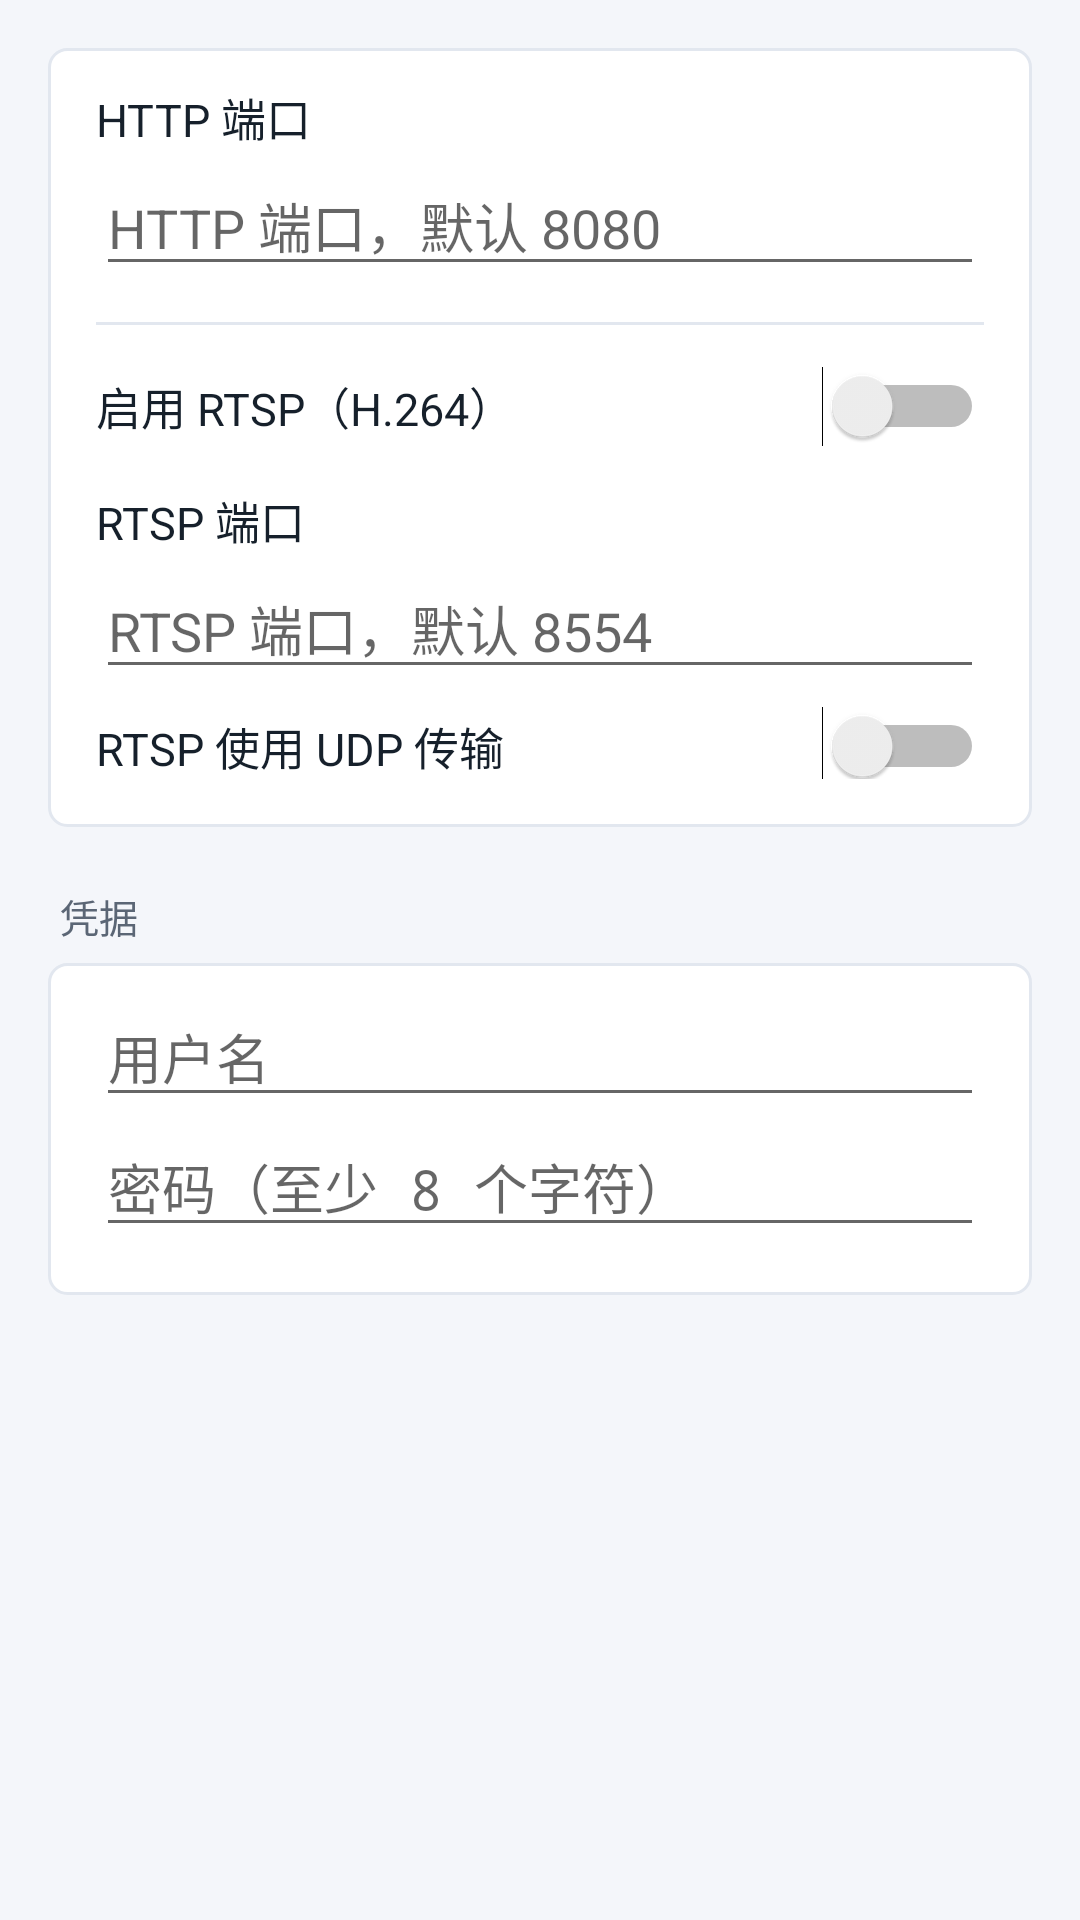

The Android layout XML behind this screen, and the referenced resources:
<!-- AndroidManifest.xml: application theme AppTheme -->
<!-- res/layout/activity_server_settings.xml -->
<?xml version="1.0" encoding="utf-8"?>
<ScrollView xmlns:android="http://schemas.android.com/apk/res/android"
    android:layout_width="match_parent"
    android:layout_height="match_parent"
    android:focusable="true"
    android:focusableInTouchMode="true">

    <LinearLayout
        android:layout_width="match_parent"
        android:layout_height="wrap_content"
        android:orientation="vertical"
        android:padding="16dp">

        <LinearLayout
            android:layout_width="match_parent"
            android:layout_height="wrap_content"
            android:orientation="vertical"
            android:background="@drawable/bg_card"
            android:paddingLeft="16dp"
            android:paddingRight="16dp"
            android:paddingBottom="16dp">

            <TextView style="@style/FieldLabel" android:layout_width="match_parent" android:layout_height="wrap_content" android:text="HTTP 端口" android:textSize="15sp" android:textColor="?attr/colorTextPrimary" />
            <EditText android:id="@+id/edit_http_port" android:layout_width="match_parent" android:layout_height="wrap_content" android:singleLine="true" android:inputType="number" android:hint="HTTP 端口，默认 8080" />

            <View android:layout_width="match_parent" android:layout_height="1dp" android:background="?attr/colorDivider" android:layout_marginTop="12dp" />

            <Switch
                android:id="@+id/switch_rtsp"
                android:layout_width="match_parent"
                android:layout_height="wrap_content"
                android:paddingTop="16dp"
                android:paddingBottom="4dp"
                android:text="启用 RTSP（H.264）"
                android:textSize="15sp"
                android:textColor="?attr/colorTextPrimary" />

            <LinearLayout
                android:id="@+id/rtsp_options"
                android:layout_width="match_parent"
                android:layout_height="wrap_content"
                android:orientation="vertical">

                <LinearLayout
                    android:id="@+id/rtsp_options_inner"
                    android:layout_width="match_parent"
                    android:layout_height="wrap_content"
                    android:orientation="vertical">

                    <TextView style="@style/FieldLabel"
                        android:layout_width="match_parent"
                        android:layout_height="wrap_content"
                        android:text="RTSP 端口"
                        android:textSize="15sp"
                        android:textColor="?attr/colorTextPrimary" />

                    <EditText
                        android:id="@+id/edit_rtsp_port"
                        android:layout_width="match_parent"
                        android:layout_height="wrap_content"
                        android:singleLine="true"
                        android:inputType="number"
                        android:hint="RTSP 端口，默认 8554" />

                    <Switch
                        android:id="@+id/switch_rtsp_udp"
                        android:layout_width="match_parent"
                        android:layout_height="wrap_content"
                        android:paddingTop="8dp"
                        android:text="RTSP 使用 UDP 传输"
                        android:textSize="15sp"
                        android:textColor="?attr/colorTextPrimary" />
                </LinearLayout>
            </LinearLayout>
        </LinearLayout>

        <TextView style="@style/SectionHeader" android:layout_width="match_parent" android:layout_height="wrap_content" android:text="凭据" />

        <LinearLayout
            android:layout_width="match_parent"
            android:layout_height="wrap_content"
            android:orientation="vertical"
            android:background="@drawable/bg_card"
            android:paddingLeft="16dp"
            android:paddingRight="16dp"
            android:paddingBottom="16dp">

            <EditText android:id="@+id/edit_user" android:layout_width="match_parent" android:layout_height="wrap_content" android:singleLine="true" android:hint="用户名" android:layout_marginTop="8dp" />
            <EditText android:id="@+id/edit_password" android:layout_width="match_parent" android:layout_height="wrap_content" android:singleLine="true" android:inputType="textPassword" android:hint="密码（至少 8 个字符）" />
        </LinearLayout>
    </LinearLayout>
</ScrollView>
<!-- resources referenced by this layout -->
<resources>
  <!-- drawable bg_card (drawable) -->
  <?xml version="1.0" encoding="utf-8"?>
  <shape xmlns:android="http://schemas.android.com/apk/res/android">
      <solid android:color="?attr/colorCard" />
      <corners android:radius="6dp" />
      <stroke android:width="1dp" android:color="?attr/colorDivider" />
  </shape>
  <style name="FieldLabel">
          <item name="android:textSize">14sp</item>
          <item name="android:textColor">?attr/colorTextSecondary</item>
          <item name="android:paddingTop">12dp</item>
          <item name="android:paddingBottom">2dp</item>
      </style>
  <style name="SectionHeader">
          <item name="android:textSize">13sp</item>
          <item name="android:textColor">?attr/colorTextSecondary</item>
          <item name="android:paddingLeft">4dp</item>
          <item name="android:paddingTop">20dp</item>
          <item name="android:paddingBottom">6dp</item>
      </style>
  <style name="AppTheme" parent="Theme.PocketCam.Light" />
  <style name="Theme.PocketCam.Light" parent="android:Theme.Holo.Light">
          <item name="android:windowBackground">@color/light_window_bg</item>
          <item name="android:actionBarStyle">@style/AppActionBarLight</item>
          <item name="android:textColorPrimary">@color/light_text_primary</item>
          <item name="android:textColorSecondary">@color/light_text_secondary</item>
          <item name="colorTitleBar">@color/light_title_bar</item>
          <item name="colorStatusBar">@color/light_status_bar</item>
          <item name="colorWindow">@color/light_window_bg</item>
          <item name="colorCard">@color/light_card_bg</item>
          <item name="colorTextPrimary">@color/light_text_primary</item>
          <item name="colorTextSecondary">@color/light_text_secondary</item>
          <item name="colorDivider">@color/light_divider</item>
          <item name="colorAccentFill">@color/light_accent</item>
          <item name="colorAccentFillPressed">@color/light_accent_dark</item>
          <item name="colorControlFill">@color/light_control_fill</item>
          <item name="colorControlFillPressed">@color/light_control_fill_pressed</item>
          <item name="colorDangerFill">@color/light_danger</item>
          <item name="colorDangerFillPressed">@color/light_danger_dark</item>
          <item name="colorStatusOk">@color/light_status_ok</item>
          <item name="colorStatusOff">@color/light_status_off</item>
          <item name="colorStatusError">@color/light_status_error</item>
      </style>
  <color name="light_window_bg">#F4F6FA</color>
  <style name="AppActionBarLight" parent="android:Widget.Holo.Light.ActionBar.Solid">
          <item name="android:background">@color/light_title_bar</item>
      </style>
  <color name="light_text_primary">#16202B</color>
  <color name="light_text_secondary">#5B6675</color>
  <color name="light_title_bar">#E9F1FE</color>
  <color name="light_status_bar">#E9F1FE</color>
  <color name="light_card_bg">#FFFFFF</color>
  <color name="light_divider">#E2E7EF</color>
  <color name="light_accent">#1A73E8</color>
  <color name="light_accent_dark">#1559BC</color>
  <color name="light_control_fill">#EEF2F8</color>
  <color name="light_control_fill_pressed">#DDE6F2</color>
  <color name="light_danger">#DC3B2E</color>
  <color name="light_danger_dark">#B02A20</color>
  <color name="light_status_ok">#218A4B</color>
  <color name="light_status_off">#97A1AF</color>
  <color name="light_status_error">#D8322A</color>
</resources>
